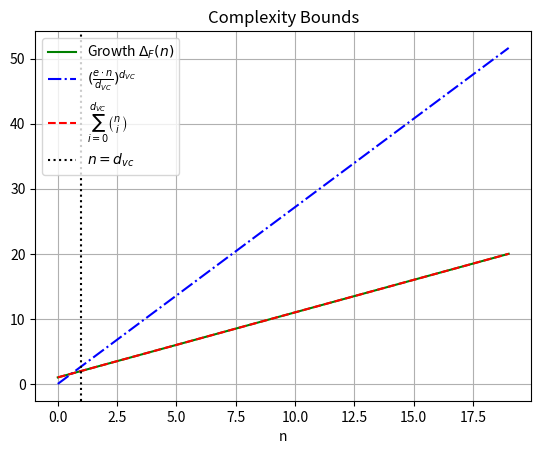

This figure's Python source:
"""
[redacted]
[redacted]
Complexity
"""

from math import comb               # for n choose i
import matplotlib.pyplot as plt
import numpy as np

plt_fname = 'hw5.png'


def plot():
    d_vc = 1                        # VC-dimension for our function

    n_values = np.arange(0, 20)

    # growth function
    y_growth = n_values + 1
    plt.plot(n_values, y_growth, label=r'Growth $\Delta_F(n)$', color='green')

    # (e * n / d_vc) ** d_vc for each n
    y_values = ((np.e * n_values) / d_vc) ** d_vc
    # alt: n * e^2 / 4
    # y_values = np.e ** 2 * n_values / 4
    plt.plot(n_values, y_values, label=r'$(\frac{e \cdot n}{d_{VC}})^{d_{VC}}$', color='blue', linestyle='-.')

    # sum (n choose i )
    bound_1_vals = np.array([sum([comb(n, i) for i in range(d_vc + 1)]) for n in n_values])
    plt.plot(n_values, bound_1_vals, label=r'$\sum_{i=0}^{d_{VC}} \binom{n}{i}$', color='red', linestyle='--')

    # Add a vertical line at n=d_vc
    plt.axvline(x=d_vc, color='black', linestyle=':', label=r'$n=d_{vc}$')

    plt.xlabel('n')
    plt.title(r'Complexity Bounds')
    plt.legend()
    plt.grid(True)
    plt.savefig(plt_fname)
    plt.show()


if __name__ == "__main__":
    plot()
